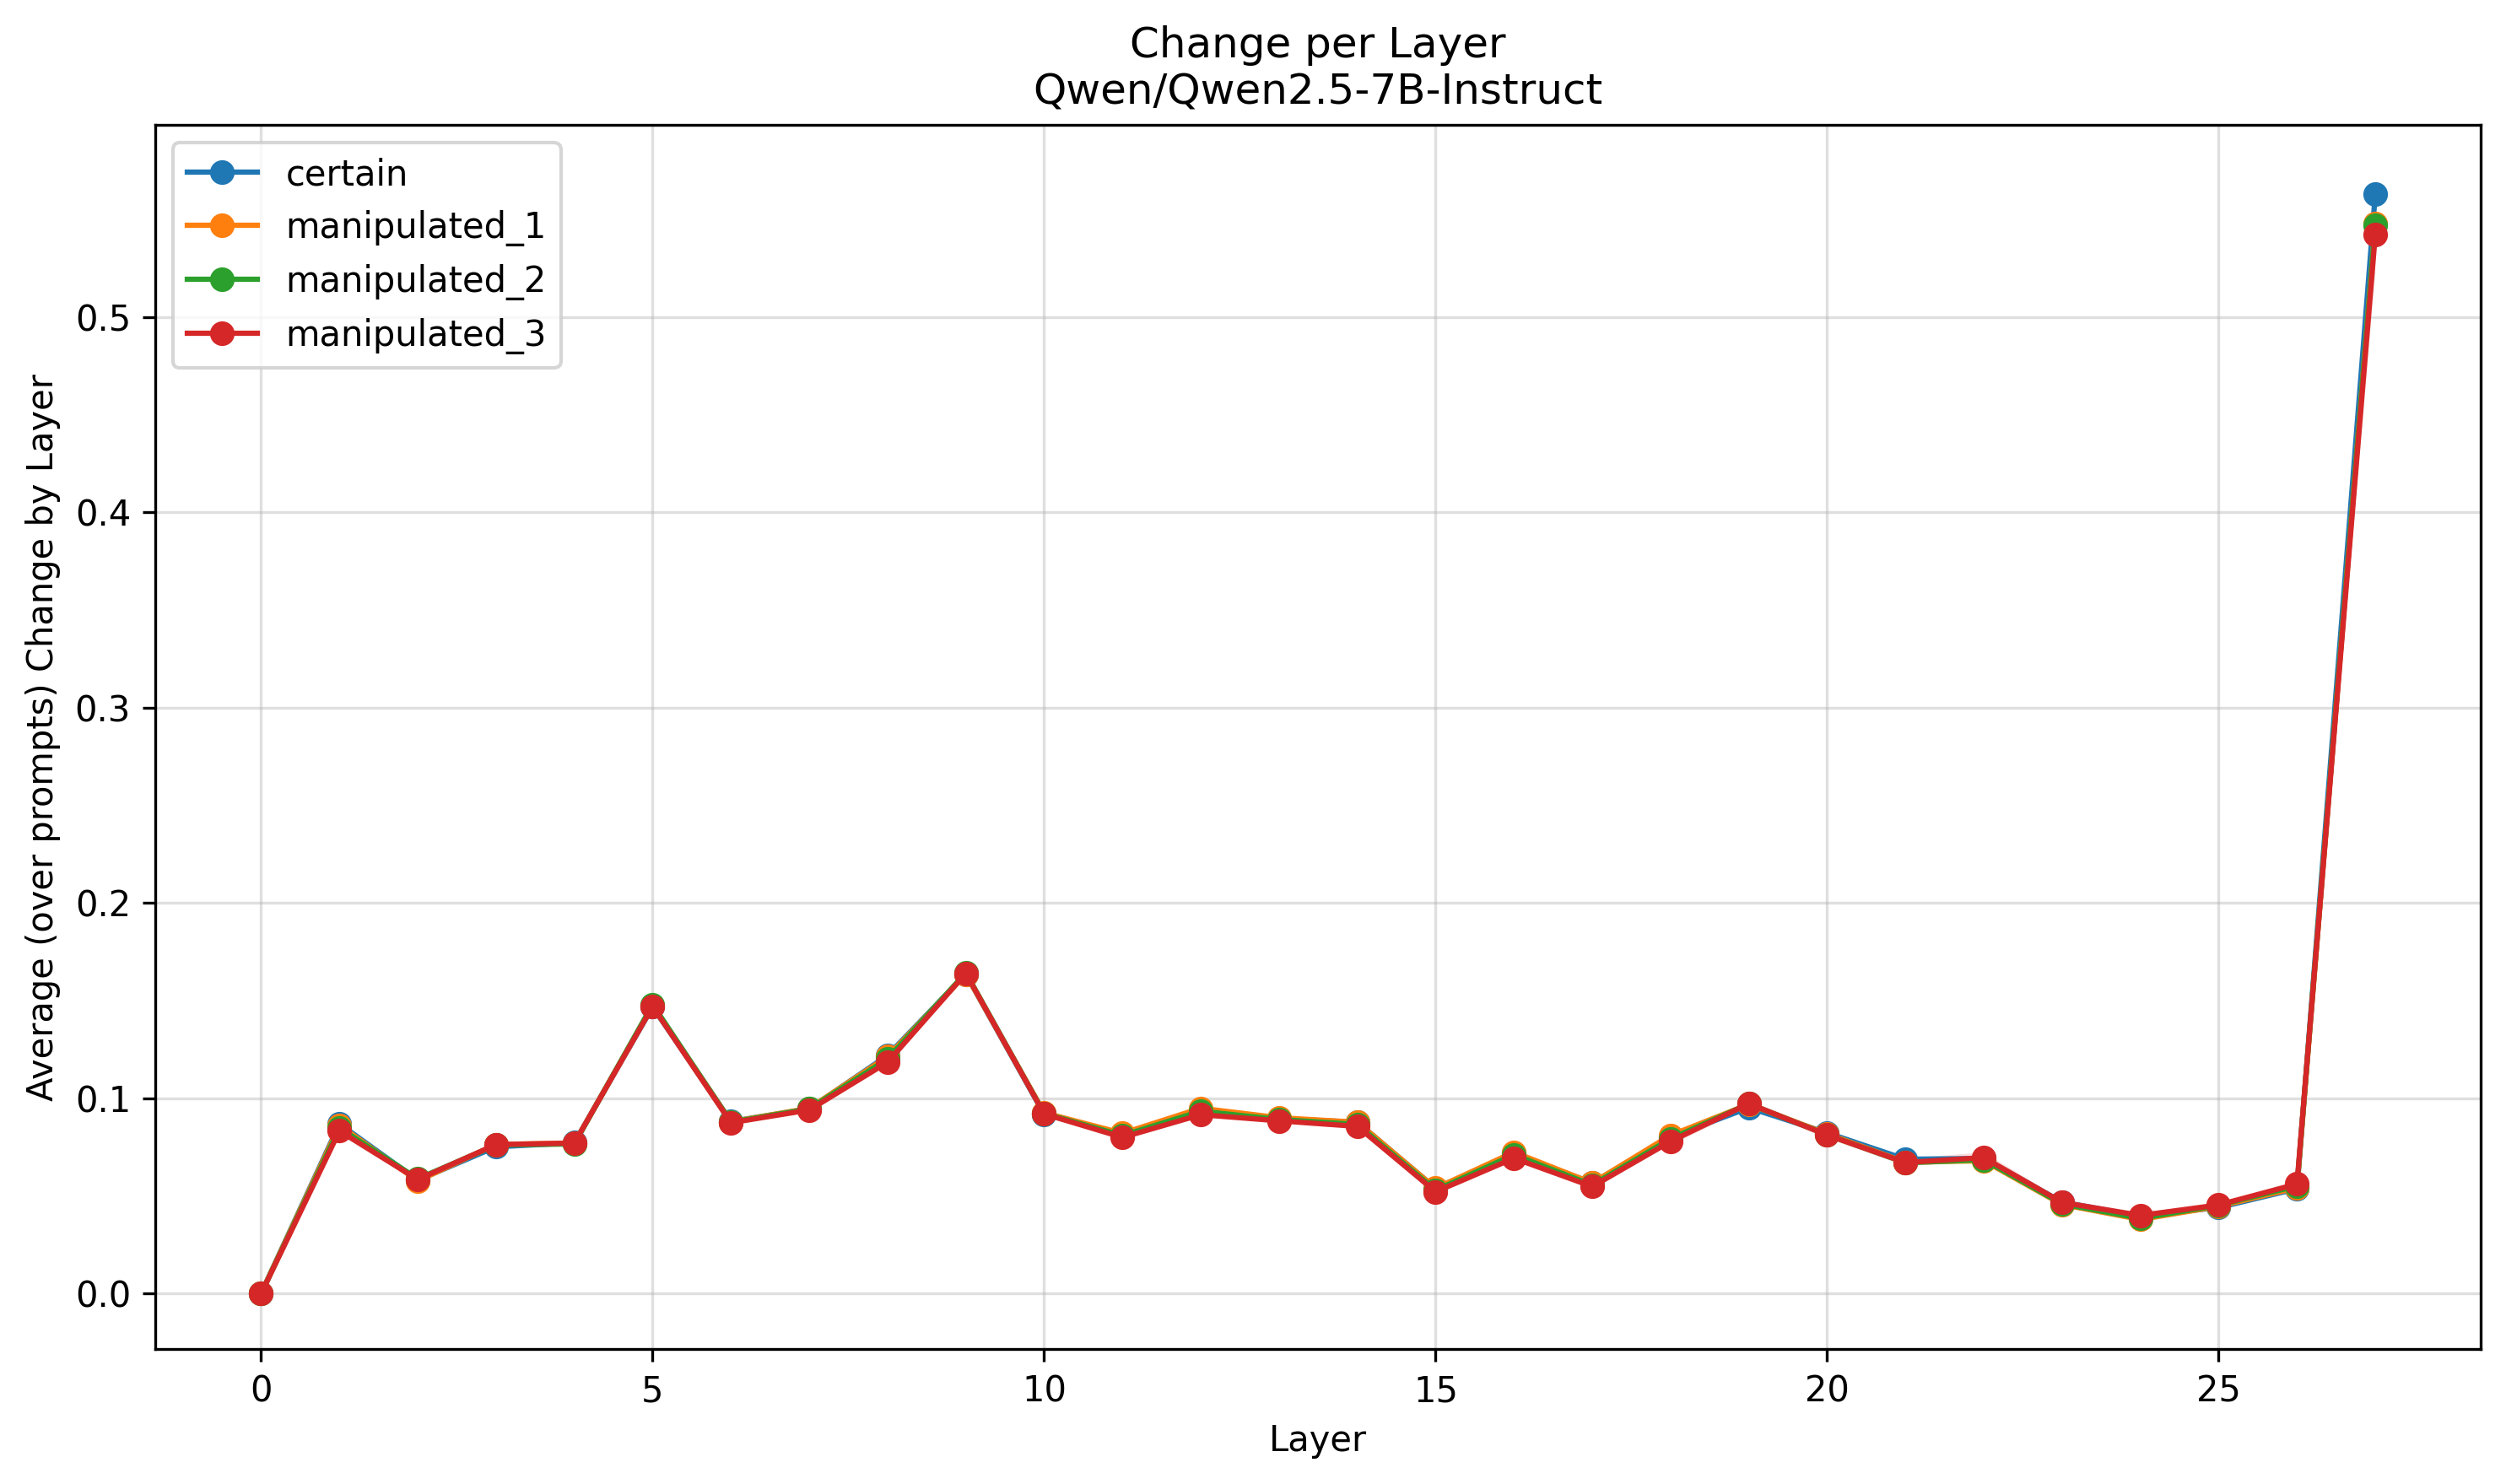

Data behind this chart, as committed beside it:
Layer, certain, manipulated_1, manipulated_2, manipulated_3
0, 0.0, 0.0, 0.0, 0.0
1, 0.08687, 0.08609, 0.08475, 0.08327
2, 0.05802, 0.05769, 0.05874, 0.05837
3, 0.07512, 0.07632, 0.07602, 0.07626
4, 0.0772, 0.07703, 0.0766, 0.07702
5, 0.1468, 0.1473, 0.148, 0.147
6, 0.0881, 0.08795, 0.08774, 0.08745
7, 0.09456, 0.09482, 0.09453, 0.09397
8, 0.1219, 0.1213, 0.1201, 0.1184
9, 0.1635, 0.1635, 0.1642, 0.1639
10, 0.09181, 0.09254, 0.09218, 0.09197
11, 0.0815, 0.08205, 0.08088, 0.07994
12, 0.09403, 0.09486, 0.09334, 0.09157
13, 0.08957, 0.09001, 0.0891, 0.08842
14, 0.08773, 0.08771, 0.08657, 0.08558
15, 0.05387, 0.05389, 0.05285, 0.05211
16, 0.07176, 0.07241, 0.07105, 0.06929
17, 0.05665, 0.0566, 0.05555, 0.05478
18, 0.08007, 0.08103, 0.07922, 0.0779
19, 0.09513, 0.09687, 0.09712, 0.09721
20, 0.08226, 0.08175, 0.08128, 0.08114
21, 0.06876, 0.06721, 0.06694, 0.06707
22, 0.06914, 0.068, 0.06852, 0.0696
23, 0.04681, 0.04557, 0.0459, 0.04665
24, 0.03952, 0.03792, 0.03847, 0.03995
25, 0.04405, 0.04464, 0.04516, 0.04537
26, 0.05366, 0.05417, 0.05509, 0.05606
27, 0.563, 0.5478, 0.5471, 0.5423
